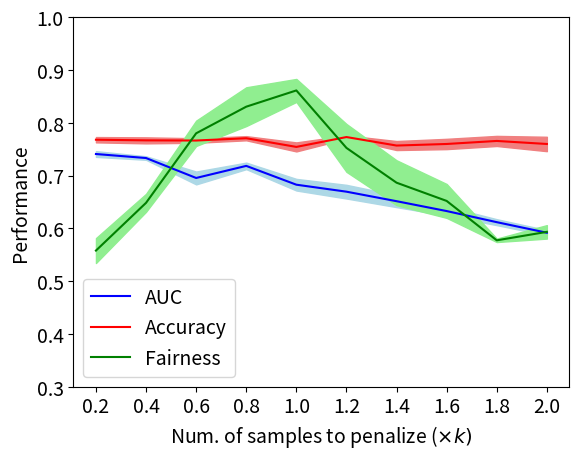

Write the Python code that produced this figure.

from matplotlib import pyplot as plt
import numpy


case = "cn"

plt.rcParams.update({'font.size': 14})
plt.figure()

axes = plt.gca()
axes.set_ylim([0.3, 1])

#### replay
if case == "rp":
    replay = [1, 2, 3, 4, 5]

    auc = [0.6908595070982492, 0.7119082005797714, 0.6993018208197674, 0.7007270254570197, 0.6921307082941581]
    auc_std = [0.011212544291886695, 0.003071695873243574, 0.010291918676534997, 0.005458111794808756, 0.008601184320154096]
    acc = [0.7699343996462004, 0.7761774894965725, 0.7698533205572344, 0.774578020196064, 0.772042455959313]
    acc_std = [0.0037886054195935387, 0.0021905669093761656, 0.002567465219568459, 0.0029717513402577494, 0.002911020095932198]
    prule = [0.8461566298386076, 0.9014413940443934, 0.8424731544324888, 0.8711708701811658, 0.8882036558776776]
    prule_std = [0.03433705376434056, 0.017418586857638516, 0.02553181606160966, 0.021560871330755446, 0.03626342676458518]

    plt.plot(replay, auc, '-b', label='AUC')
    #plt.plot(replay, acc, '-r', label='Accuracy')
    plt.plot(replay, prule, '-g', label='Fairness')

    # Plot std
    auc_std_l = [auc[i] - auc_std[i] for i in range(len(auc))]
    auc_std_u = [auc[i] + auc_std[i] for i in range(len(auc))]

    acc_std_l = [acc[i] - acc_std[i] for i in range(len(acc))]
    acc_std_u = [acc[i] + acc_std[i] for i in range(len(acc))]

    p_std_l = [prule[i] - prule_std[i] for i in range(len(prule))]
    p_std_u = [prule[i] + prule_std[i] for i in range(len(prule))]

    plt.fill_between(replay, auc_std_l, auc_std_u, color='lightblue')  # works!
    #plt.fill_between(replay, acc_std_l, acc_std_u, color='lightcoral')  # works!
    plt.fill_between(replay, p_std_l, p_std_u, color='lightgreen')  # works!

    plt.legend(loc='lower left')

    plt.xticks(replay)
    plt.xlabel('Replay Count')
    plt.ylabel('Performance')

    plt.savefig("replay")

#### control number
elif case == "cn":
    k = numpy.arange(0.1, 2.1, 0.1)

    auc = [0.7601216667182917, 0.7407323711816561, 0.7238600397225847, 0.7331223439771819, 0.7280419343310405, 0.6953612482151502, 0.7198352706904572, 0.7182492537459427, 0.717535644300743, 0.6826282090321836, 0.6697142554961493, 0.6694025341662904, 0.6671909697727806, 0.6513823356418669, 0.645925628682799, 0.6326961241484482, 0.6260917306177145, 0.611662117740573, 0.6073858103782239, 0.5916308556518628]
    auc_std = [0.002145378965149541, 0.005457732041483717, 0.007792123004391143, 0.0033270723029587045, 0.007691189092866833, 0.01216805841530916, 0.006780400477030763, 0.006185911313281476, 0.010438112722072542, 0.01100596828011155, 0.012920044512075731, 0.012945635516783387, 0.012118055563335116, 0.01123708007867169, 0.008713255363514338, 0.008692161105885441, 0.0046886360724628755, 0.005619088113089913, 0.005826628554306314, 0.004967913655105965]
    acc = [0.7688656298371048, 0.7678189725068181, 0.7698090955996167, 0.7666027861723299, 0.7782044667207193, 0.7662784698164664, 0.7695732291589887, 0.7706419989680844, 0.774636986806221, 0.7541755730817424, 0.7703692783961082, 0.7728606176752415, 0.7648264170413503, 0.7567701039286503, 0.7496572565784624, 0.7597405469153093, 0.7255178005454412, 0.7654897914056167, 0.77563941917889, 0.7597405469153092]
    acc_std = [0.0057035794685977, 0.005030339178705821, 0.0032925407518579947, 0.005693964485975387, 0.004328180943224724, 0.004275389943543733, 0.004138347110620016, 0.003948438874034757, 0.005047366704696361, 0.008549023862111997, 0.002489576635582946, 0.0030603791388052067, 0.003779591247707467, 0.00853875436272137, 0.00953387928498439, 0.009753651505583816, 0.015635718494554803, 0.009562641958078995, 0.0006223395999594302, 0.013638837988690233]
    prule = [0.48455429264339067, 0.5578617996039128, 0.6268825461616224, 0.6482965193009914, 0.6838487526513117, 0.7799562939319344, 0.7654440717803439, 0.8303845797672921, 0.7893919185094717, 0.8611541379942279, 0.7648588971921031, 0.7522932242469824, 0.757232016927876, 0.6864117222638894, 0.707719179415034, 0.651877403743406, 0.5748549559010095, 0.5772741377594643, 0.5805361023430372, 0.5932909013979449]
    prule_std = [0.014587400197425245, 0.02357247625187881, 0.029857085824294947, 0.01699333637812285, 0.02678267877232914, 0.02399902314919126, 0.03810561953973415, 0.036705811737678666, 0.03053182363746505, 0.021768241310465637, 0.04970385839132018, 0.04534832622291006, 0.05017443653993872, 0.04246218537266296, 0.04889449077383844, 0.032095471635826774, 0.01507464637369865, 0.0032850030978068836, 0.0015379814583656593, 0.012750735778957361]

    k = k[1::2]
    auc = auc[1::2]
    auc_std = auc_std[1::2]
    acc = acc[1::2]
    acc_std = acc_std[1::2]
    prule = prule[1::2]
    prule_std = prule_std[1::2]

    # auc = [0.7362020808124595, 0.6685905198024308, 0.6977083122644636, 0.6913071510598269, 0.6940282482875989,
    #        0.6788147133180824, 0.636149099208047, 0.6002732749924095, 0.5792719947805225, 0.5714431769166876]
    # auc_std = [0.004721175467934907, 0.007014551283525497, 0.008558473530664483, 0.011033693889288739,
    #            0.012681424101233777, 0.01207337560455352, 0.007903023421691007, 0.005339857659969559,
    #            0.00010370332693685772, 0.007530772077836604]
    # acc = [0.7684454927397362, 0.770413503353726, 0.7731407090734871, 0.7740989164885383, 0.7727205719761185,
    #        0.7671555981425519, 0.7340605881919364, 0.7584801356232035, 0.768917225620992, 0.7677600058966609]
    # acc_std = [0.005837650199031066, 0.002313613017403522, 0.0038139706467758615, 0.0025113174190313685,
    #            0.0028169336623312395, 0.0040631374781637105, 0.01462501584330014, 0.008319119893873945,
    #            0.0006363247595090795, 0.0017341597841566076]
    # prule = [0.573255262259219, 0.868244591205759, 0.8747176184320505, 0.8654318110587577, 0.8870709662169423,
    #          0.814195008647925, 0.6391368848695699, 0.566373087221802, 0.5764793797326206, 0.5107133313017183]
    # prule_std = [0.029976277963449923, 0.0245879125000006, 0.029142022679021048, 0.035221924405100136,
    #              0.04364056056299745, 0.04474247669155642, 0.016146447127724037, 0.01879812987625279,
    #              0.008557239780991644, 0.05383391194418654]

    plt.plot(k, auc, '-b', label='AUC')
    plt.plot(k, acc, '-r', label='Accuracy')
    plt.plot(k, prule, '-g', label='Fairness')

    # Plot std
    auc_std_l = [auc[i] - auc_std[i] for i in range(len(auc))]
    auc_std_u = [auc[i] + auc_std[i] for i in range(len(auc))]

    acc_std_l = [acc[i] - acc_std[i] for i in range(len(acc))]
    acc_std_u = [acc[i] + acc_std[i] for i in range(len(acc))]

    p_std_l = [prule[i] - prule_std[i] for i in range(len(prule))]
    p_std_u = [prule[i] + prule_std[i] for i in range(len(prule))]

    plt.fill_between(k, auc_std_l, auc_std_u, color='lightblue')  # works!
    plt.fill_between(k, acc_std_l, acc_std_u, color='lightcoral')  # works!
    plt.fill_between(k, p_std_l, p_std_u, color='lightgreen')  # works!

    plt.legend(loc='lower left')

    plt.xticks(k)
    plt.xlabel(r'Num. of samples to penalize ($\times k)$')
    plt.ylabel('Performance')

    #plt.savefig("k_number")
    plt.show()


#### sample fraction
elif case == "sf":
    frac = numpy.arange(0.1, 1.1, 0.1)

    auc = [0.6951330596761176, 0.7125673764340564, 0.7095201876434085, 0.6964493541723177, 0.710893867183008, 0.7055138354471259, 0.7121594005390633, 0.7129149005569214, 0.7056014636864412, 0.7020235620547509]
    auc_std = [0.014508356951187362, 0.006539000931522002, 0.006421506686223137, 0.011621811778372175, 0.004375150496369622, 0.003922266122666847, 0.004403212979788361, 0.004758873025740375, 0.002781112034355121, 0.0048641271042268565]
    acc = [0.772926955111668, 0.7818382840716444, 0.7818751382029926, 0.7750571239035897, 0.776641851551559, 0.7683275595194221, 0.781314955406501, 0.7798850151101938, 0.7806220977371564, 0.7738556792216408]
    acc_std = [0.004675126906490048, 0.0025986694479221612, 0.003567054239114311, 0.0028349198223883085, 0.003066300050530172, 0.002909832871482184, 0.0039891283579449365, 0.0019466253100078985, 0.0016664605248617752, 0.0030820535173033017]
    prule = [0.7773431534162241, 0.8854682239660849, 0.9238958926164489, 0.8870380507844535, 0.9271689110361729, 0.9206573196252924, 0.8769992385927903, 0.8580896363507113, 0.887949431528608, 0.8938417407298092]
    prule_std = [0.023990232504375476, 0.022454566555909744, 0.017609059341824003, 0.03748563142043357, 0.014948436055682012, 0.019932509033313416, 0.018791122267242288, 0.017262378929896457, 0.026008185144354008, 0.025809705891512484]

    plt.plot(frac, auc, '-b', label='AUC')
    #plt.plot(frac, acc, '-r', label='Accuracy')
    plt.plot(frac, prule, '-g', label='Fairness')

    # Plot std
    auc_std_l = [auc[i] - auc_std[i] for i in range(len(auc))]
    auc_std_u = [auc[i] + auc_std[i] for i in range(len(auc))]

    acc_std_l = [acc[i] - acc_std[i] for i in range(len(acc))]
    acc_std_u = [acc[i] + acc_std[i] for i in range(len(acc))]

    p_std_l = [prule[i] - prule_std[i] for i in range(len(prule))]
    p_std_u = [prule[i] + prule_std[i] for i in range(len(prule))]

    plt.fill_between(frac, auc_std_l, auc_std_u, color='lightblue')  # works!
    #plt.fill_between(frac, acc_std_l, acc_std_u, color='lightcoral')
    plt.fill_between(frac, p_std_l, p_std_u, color='lightgreen')  # works!

    plt.legend(loc='lower left')

    plt.xticks(frac)
    plt.xlabel('Sub-sample fraction')
    plt.ylabel('Performance')

    plt.savefig("fraction")
    #plt.show()